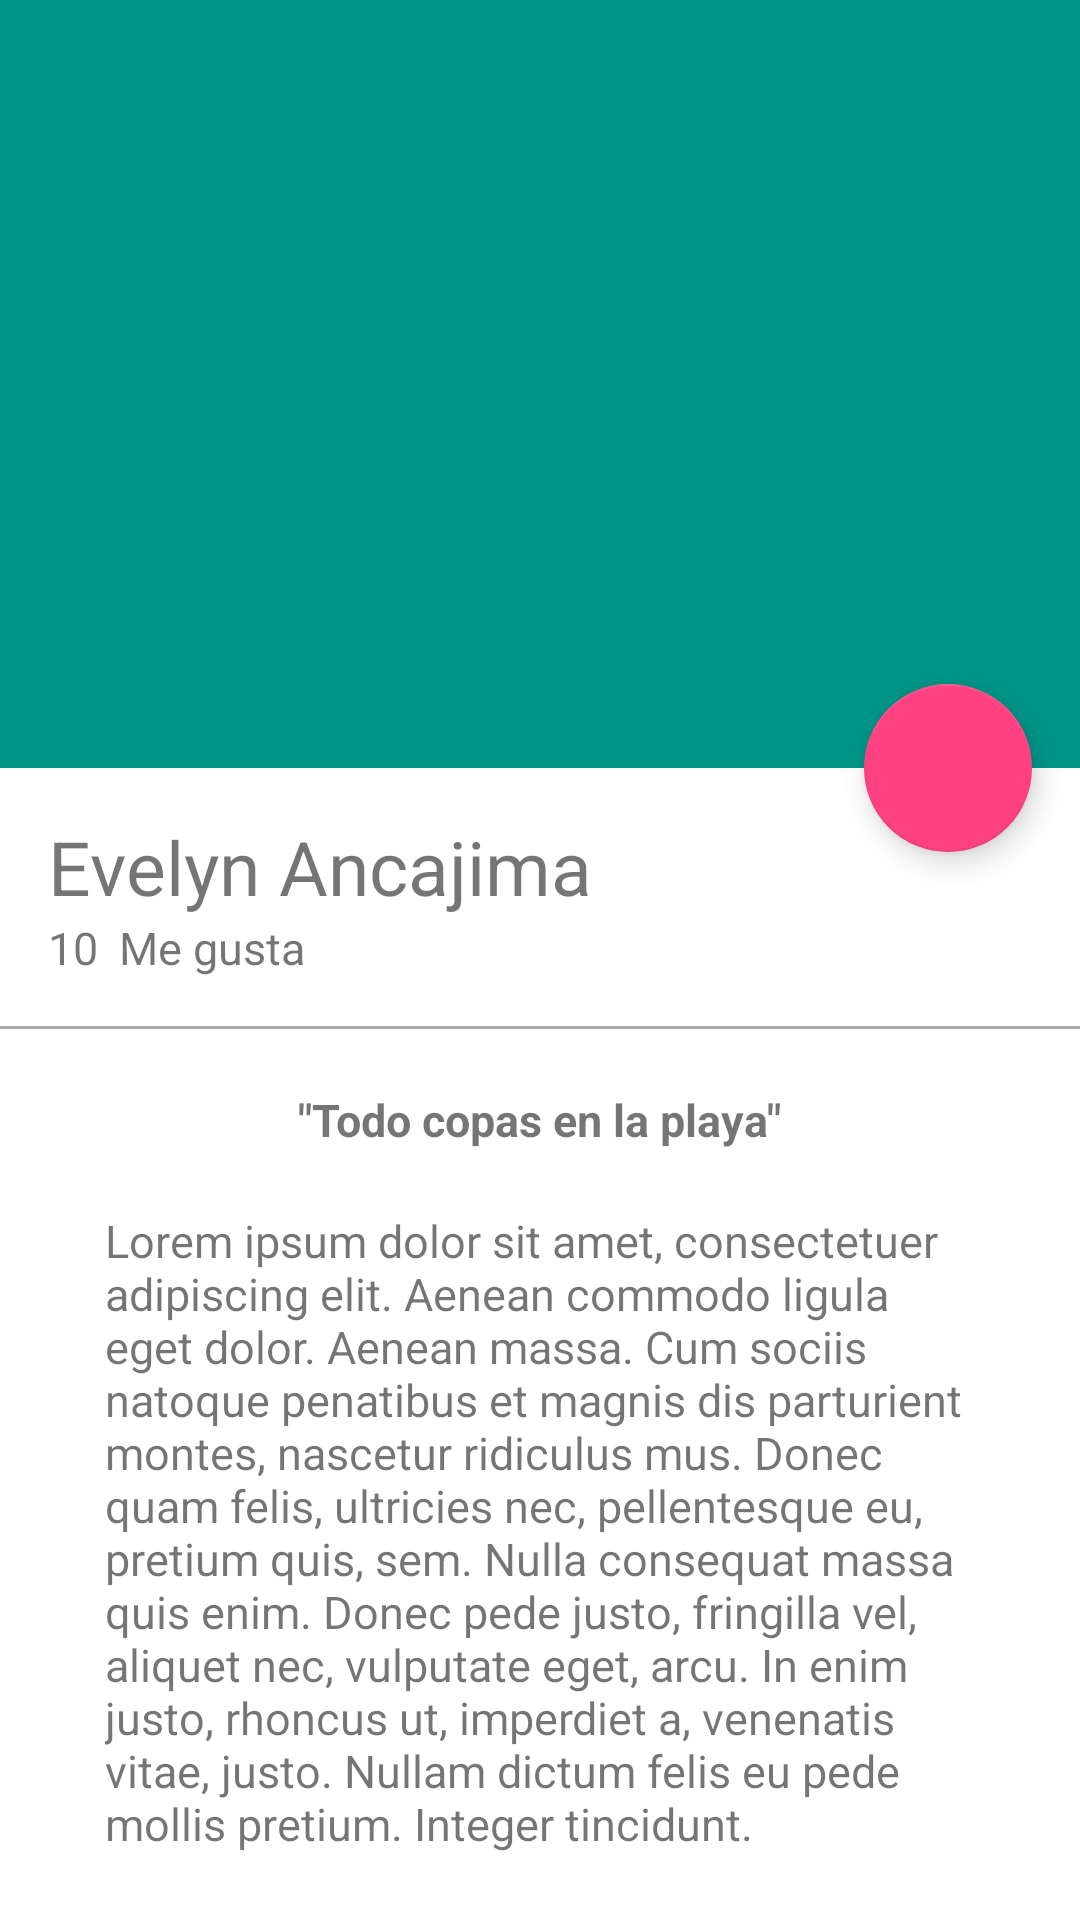

This screen was rendered from an Android layout file. Write that file and the resources it references.
<!-- AndroidManifest.xml: application theme AppTheme -->
<!-- res/layout/activity_picture_detail.xml -->
<?xml version="1.0" encoding="utf-8"?>
<android.support.design.widget.CoordinatorLayout xmlns:android="http://schemas.android.com/apk/res/android"
    xmlns:app="http://schemas.android.com/apk/res-auto"
    xmlns:tools="http://schemas.android.com/tools"
    android:layout_width="match_parent"
    android:layout_height="match_parent"
    android:fitsSystemWindows="true"
    tools:context="com.ancajima.redevy.view.PictureDetailActivity"
    android:background="@android:color/white"
    >

    <android.support.design.widget.AppBarLayout
        android:id="@+id/appBar"
        android:layout_width="match_parent"
        android:layout_height="@dimen/appbarlayout_height"
        android:theme="@style/ThemeOverlay.AppCompat.Dark.ActionBar">

        <android.support.design.widget.CollapsingToolbarLayout
            android:id="@+id/collapsingToolbar"
            android:layout_width="match_parent"
            android:layout_height="match_parent"
            app:layout_scrollFlags="scroll|exitUntilCollapsed"
            app:contentScrim="@color/colorPrimary"
            >

            <ImageView
                android:id="@+id/ImageHeader"
                android:layout_width="match_parent"
                android:layout_height="match_parent"
                android:scaleType="centerCrop"
                android:background="@drawable/image"
                app:layout_collapseMode="parallax"
                android:transitionName="@string/transitionname_picture"
                />

            <android.support.v7.widget.Toolbar
                android:id="@+id/toolbar"
                android:layout_width="match_parent"
                android:layout_height="?attr/actionBarSize"
                app:popupTheme="@style/ThemeOverlay.AppCompat.Light"
                app:layout_collapseMode="pin"
                />

        </android.support.design.widget.CollapsingToolbarLayout>

    </android.support.design.widget.AppBarLayout>

    <android.support.v4.widget.NestedScrollView
        android:layout_width="match_parent"
        android:layout_height="match_parent"
        app:layout_behavior="@string/appbar_scrolling_view_behavior">

        <LinearLayout
            android:layout_width="match_parent"
            android:layout_height="match_parent"
            android:orientation="vertical"
            android:paddingTop="@dimen/activity_vertical_margin"

            >

            <TextView
                android:id="@+id/userNameDetail"
                android:layout_width="wrap_content"
                android:layout_height="wrap_content"
                android:textSize="@dimen/textsize_usernamedetail"
                android:text="@string/username_card"
                android:paddingLeft="@dimen/activity_horizontal_margin"
                android:paddingRight="@dimen/activity_vertical_margin"
                />

            <LinearLayout
                android:layout_width="match_parent"
                android:layout_height="wrap_content"
                android:orientation="horizontal"
                android:paddingBottom="@dimen/activity_vertical_margin"
                android:paddingLeft="@dimen/activity_horizontal_margin"
                android:paddingRight="@dimen/activity_horizontal_margin"
                >
                <TextView
                    android:id="@+id/likeNumberDetail"
                    android:layout_width="wrap_content"
                    android:layout_height="wrap_content"
                    android:textSize="@dimen/textsize_likenumberdetail"
                    android:text="10"
                    />
                <TextView
                    android:id="@+id/secondWordDetail"
                    android:layout_width="wrap_content"
                    android:layout_height="wrap_content"
                    android:textSize="@dimen/textsize_likenumberdetail"
                    android:text="@string/secondword_detail"
                    android:layout_marginLeft="@dimen/marginleft_secondword"
                    />
            </LinearLayout>
            
            <View
                android:layout_width="match_parent"
                android:layout_height="@dimen/height_divider"
                android:background="@android:color/darker_gray"/>
            <TextView
                android:id="@+id/titleImage"
                android:layout_width="wrap_content"
                android:layout_height="wrap_content"
                android:textSize="@dimen/textsize_likenumberdetail"
                android:text="@string/titleimagedetail"
                android:layout_gravity="center_horizontal"
                android:textStyle="bold"
                android:paddingTop="@dimen/paddingtop_tittleimagedetail"
                />

            <TextView
                android:id="@+id/textContentImageDetail"
                android:layout_width="wrap_content"
                android:layout_height="wrap_content"
                android:textSize="@dimen/textsize_likenumberdetail"
                android:text="@string/lorem"
                android:layout_gravity="center_horizontal"
                android:paddingTop="@dimen/paddingtop_tittleimagedetail"
                android:paddingLeft="@dimen/padding_horizontal_textcontendetaail"
                android:paddingRight="@dimen/padding_horizontal_textcontendetaail"
                />
        </LinearLayout>

    </android.support.v4.widget.NestedScrollView>

    <android.support.design.widget.FloatingActionButton
        android:id="@+id/fab"
        android:layout_width="wrap_content"
        android:layout_height="wrap_content"
        android:layout_margin="@dimen/fab_margin"
        app:srcCompat="@drawable/heart"
        app:layout_anchor="@+id/appBar"
        app:layout_anchorGravity="bottom|end"/>


</android.support.design.widget.CoordinatorLayout>
<!-- resources referenced by this layout -->
<resources>
  <color name="colorPrimary">#009688</color>
  <dimen name="activity_horizontal_margin">16dp</dimen>
  <dimen name="activity_vertical_margin">16dp</dimen>
  <dimen name="appbarlayout_height">256dp</dimen>
  <dimen name="fab_margin">16dp</dimen>
  <dimen name="height_divider">1dp</dimen>
  <dimen name="marginleft_secondword">7dp</dimen>
  <dimen name="padding_horizontal_textcontendetaail">35dp</dimen>
  <dimen name="paddingtop_tittleimagedetail">20dp</dimen>
  <dimen name="textsize_likenumberdetail">15sp</dimen>
  <dimen name="textsize_usernamedetail">25sp</dimen>
  <string name="lorem">Lorem ipsum dolor sit amet, consectetuer adipiscing elit. Aenean commodo ligula eget dolor. Aenean massa. Cum sociis natoque penatibus et magnis dis parturient montes, nascetur ridiculus mus. Donec quam felis, ultricies nec, pellentesque eu, pretium quis, sem. Nulla consequat massa quis enim. Donec pede justo, fringilla vel, aliquet nec, vulputate eget, arcu. In enim justo, rhoncus ut, imperdiet a, venenatis vitae, justo. Nullam dictum felis eu pede mollis pretium. Integer tincidunt.</string>
  <string name="secondword_detail">Me gusta</string>
  <string name="titleimagedetail">\"Todo copas en la playa\"</string>
  <string name="transitionname_picture">transitionnamepicture</string>
  <string name="username_card">Evelyn Ancajima</string>
  <style name="AppTheme" parent="Theme.AppCompat.Light.NoActionBar">
          
          <item name="colorPrimary">@color/colorPrimary</item>
          <item name="colorPrimaryDark">@color/colorPrimaryDark</item>
          <item name="colorAccent">@color/colorAccent</item>
      </style>
  <color name="colorPrimaryDark">#004D40</color>
  <color name="colorAccent">#FF4081</color>
</resources>
